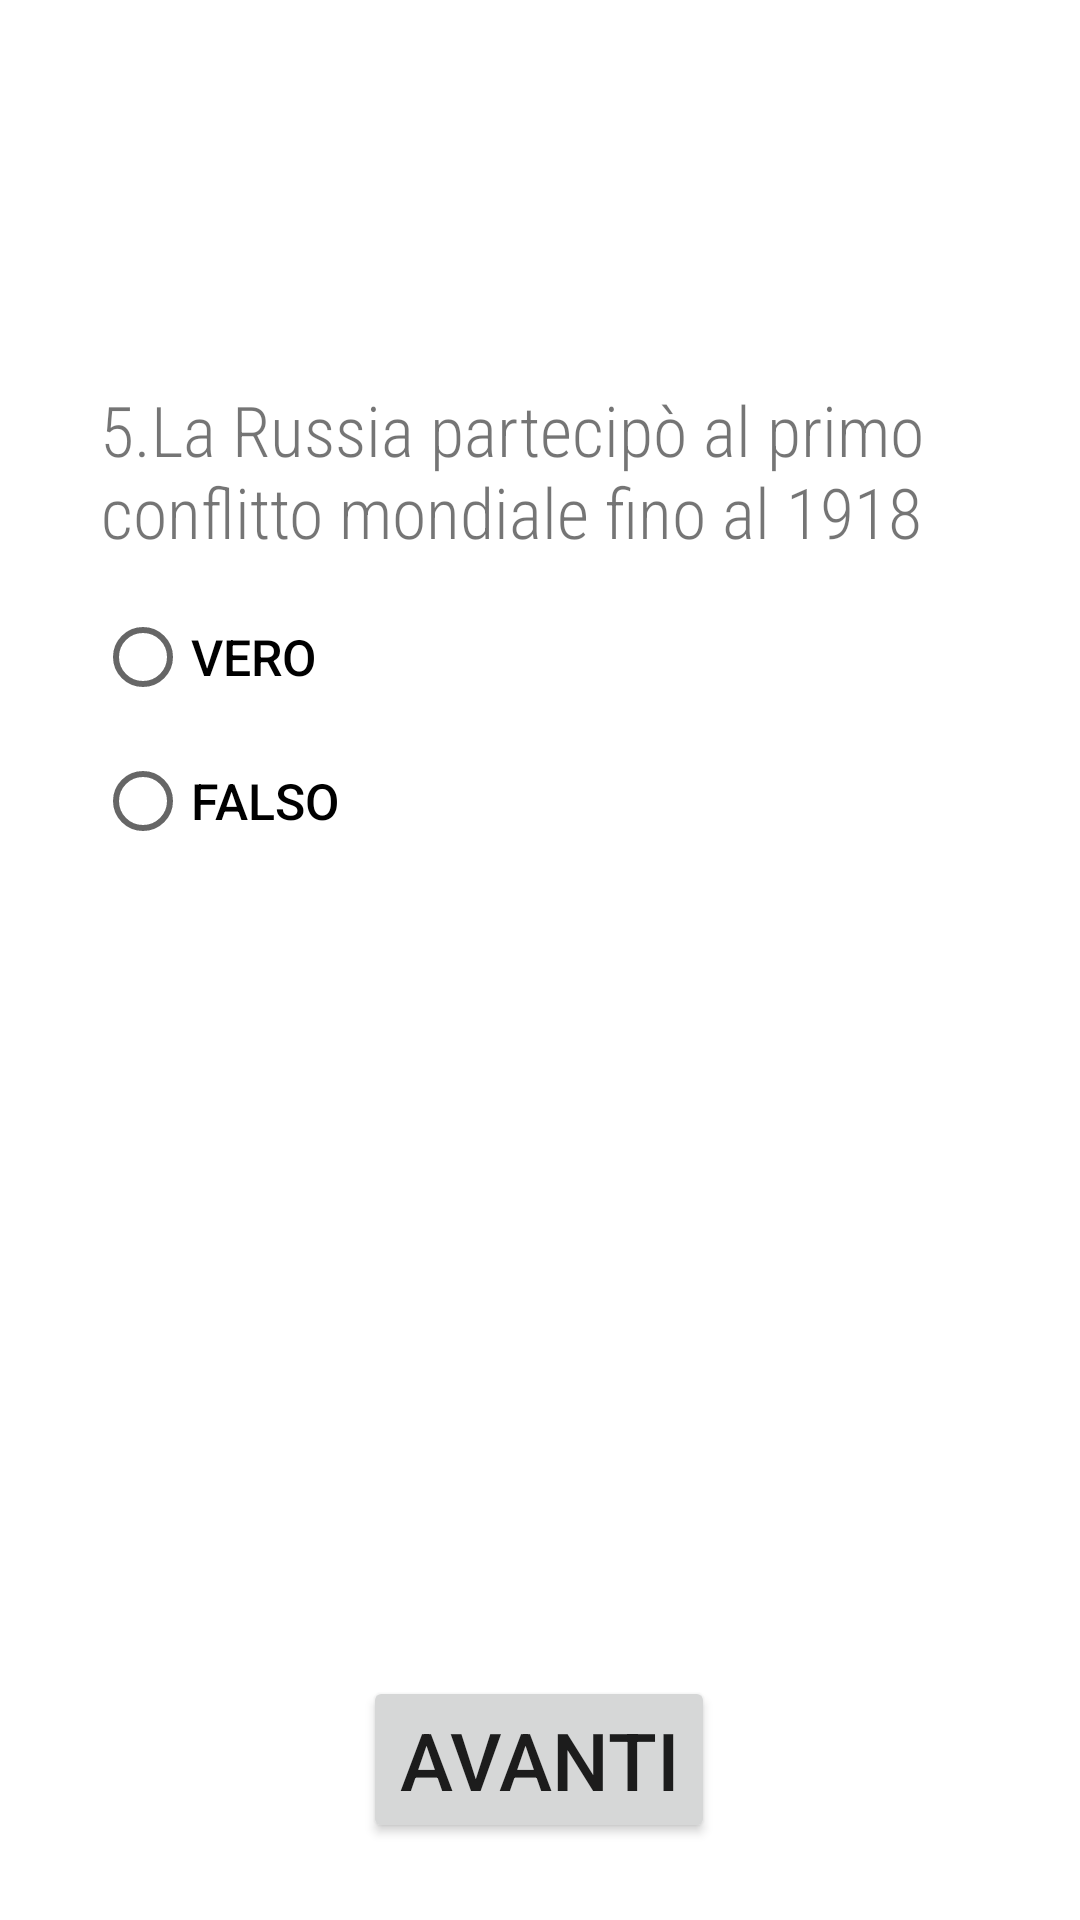

The Android layout XML behind this screen, and the referenced resources:
<!-- AndroidManifest.xml: application theme Theme.Esercitazione_Quiz_73 -->
<!-- res/layout/activity_main_quinta_pagina_domanda.xml -->
<?xml version="1.0" encoding="utf-8"?>
<androidx.constraintlayout.widget.ConstraintLayout xmlns:android="http://schemas.android.com/apk/res/android"
    xmlns:app="http://schemas.android.com/apk/res-auto"
    xmlns:tools="http://schemas.android.com/tools"
    android:layout_width="match_parent"
    android:layout_height="match_parent"
    tools:context=".MainActivity_quinta_pagina_domanda">


    <TextView
        android:id="@+id/textView_quinta_pagina"
        android:layout_width="321dp"
        android:layout_height="59dp"
        android:fontFamily="sans-serif-condensed-light"
        android:text="5.La Russia partecipò al primo conflitto mondiale fino al 1918"
        android:textAlignment="center"
        android:textSize="70px"
        app:layout_constraintBottom_toBottomOf="parent"
        app:layout_constraintEnd_toEndOf="parent"
        app:layout_constraintHorizontal_bias="0.254"
        app:layout_constraintStart_toStartOf="parent"
        app:layout_constraintTop_toTopOf="parent"
        app:layout_constraintVertical_bias="0.22" />

    <RadioGroup
        android:id="@+id/radiogroupquintapagina"
        android:layout_width="297dp"
        android:layout_height="256dp"
        android:layout_marginStart="28dp"
        android:layout_marginLeft="28dp"
        android:layout_marginTop="195dp"
        android:layout_marginEnd="28dp"
        android:layout_marginRight="28dp"
        android:layout_marginBottom="280dp"
        android:textAlignment="center"
        app:layout_constraintBottom_toBottomOf="parent"
        app:layout_constraintEnd_toEndOf="parent"
        app:layout_constraintHorizontal_bias="0.5"
        app:layout_constraintStart_toStartOf="parent"
        app:layout_constraintTop_toTopOf="parent"
        app:layout_constraintVertical_bias="0.0">

        <RadioButton
            android:id="@+id/risp1_quinta_domanda"
            android:layout_width="wrap_content"
            android:layout_height="wrap_content"
            android:checked="false"
            android:fontFamily="sans-serif-medium"
            android:text="VERO"
            android:textSize="50px"
            app:layout_constraintEnd_toEndOf="parent"
            app:layout_constraintHorizontal_bias="0.016"
            app:layout_constraintStart_toStartOf="parent"
            tools:layout_editor_absoluteY="168dp" />

        <RadioButton
            android:id="@+id/risp2_quinta_domanda"
            android:layout_width="wrap_content"
            android:layout_height="wrap_content"
            android:fontFamily="sans-serif-medium"
            android:text="FALSO"
            android:textSize="50px"
            app:layout_constraintEnd_toEndOf="parent"
            app:layout_constraintHorizontal_bias="0.016"
            app:layout_constraintStart_toStartOf="parent"
            tools:layout_editor_absoluteY="168dp" />


    </RadioGroup>

    <Button
        android:id="@+id/button_Next_quinta_Pagina"
        android:layout_width="wrap_content"
        android:layout_height="wrap_content"
        android:text="Avanti"
        android:textSize="80px"
        app:layout_constraintBottom_toBottomOf="parent"
        app:layout_constraintEnd_toEndOf="parent"
        app:layout_constraintHorizontal_bias="0.498"
        app:layout_constraintStart_toStartOf="parent"
        app:layout_constraintTop_toTopOf="parent"
        app:layout_constraintVertical_bias="0.956" />


</androidx.constraintlayout.widget.ConstraintLayout>
<!-- resources referenced by this layout -->
<resources>
  <style name="Theme.Esercitazione_Quiz_73" parent="Theme.MaterialComponents.DayNight.DarkActionBar">
          
          <item name="colorPrimary">@color/purple_500</item>
          <item name="colorPrimaryVariant">@color/purple_700</item>
          <item name="colorOnPrimary">@color/white</item>
          
          <item name="colorSecondary">@color/teal_200</item>
          <item name="colorSecondaryVariant">@color/teal_700</item>
          <item name="colorOnSecondary">@color/black</item>
          
          <item name="android:statusBarColor" tools:targetApi="l">?attr/colorPrimaryVariant</item>
          
      </style>
  <!-- not gathered from this repository: default colours our renderer supplied (Android Studio template values) -->
  <color name="purple_500">#FF6200EE</color>
  <color name="purple_700">#FF3700B3</color>
  <color name="teal_200">#FF03DAC5</color>
  <color name="teal_700">#FF018786</color>
  <color name="black">#FF000000</color>
  <color name="white">#FFFFFFFF</color>
</resources>
